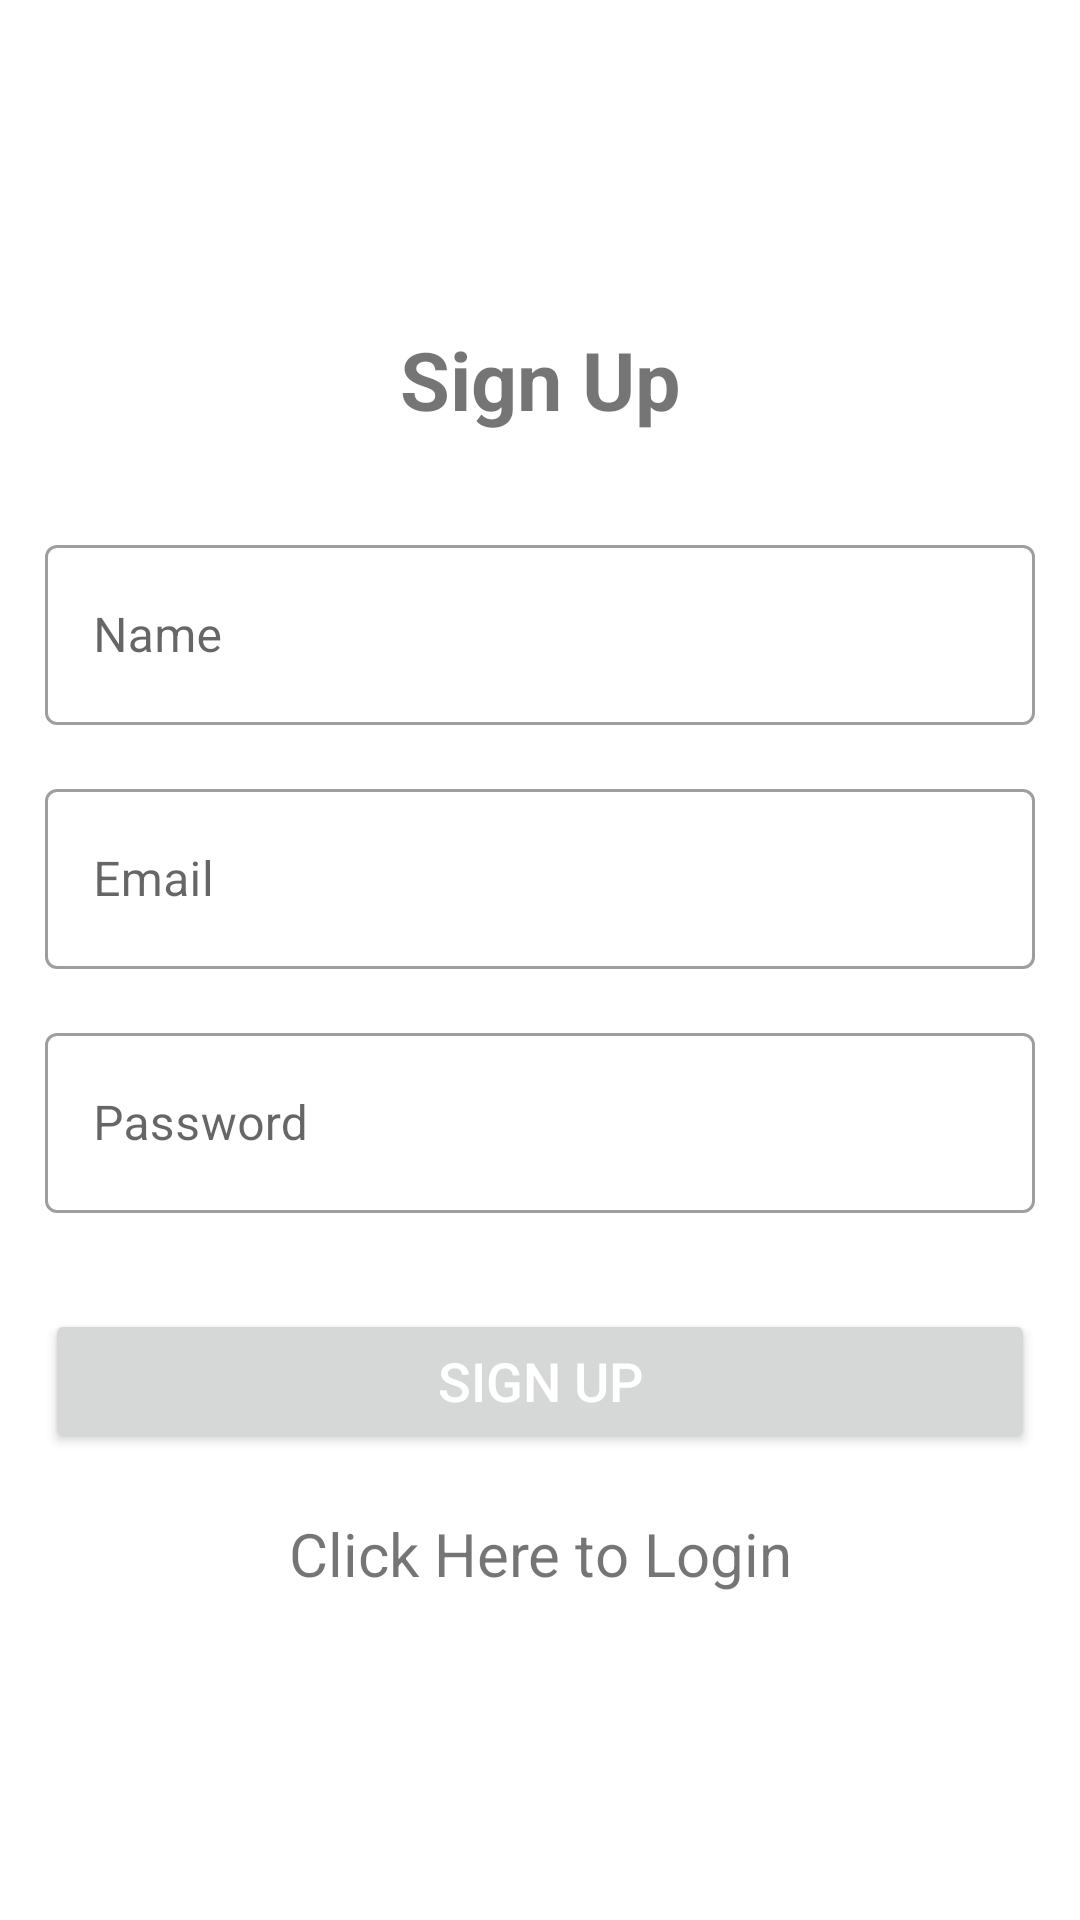

Write the Android layout XML for this screen, with the resource values it uses.
<!-- AndroidManifest.xml: application theme Theme.MAD11 -->
<!-- res/layout/activity_sign_up.xml -->
<?xml version="1.0" encoding="utf-8"?>
<LinearLayout xmlns:android="http://schemas.android.com/apk/res/android"
    xmlns:app="http://schemas.android.com/apk/res-auto"
    xmlns:tools="http://schemas.android.com/tools"
    android:layout_width="match_parent"
    android:layout_height="match_parent"
    android:orientation="vertical"
    android:gravity="center"
    android:padding="15dp"
    tools:context=".SignUp">

    <TextView
        android:text="@string/register"
        android:layout_width="match_parent"
        android:layout_height="wrap_content"
        android:gravity="center"
        android:textSize="27sp"
        android:textStyle="bold"
        android:layout_marginBottom="32dp" />

    <com.google.android.material.textfield.TextInputLayout
        style="@style/Widget.MaterialComponents.TextInputLayout.OutlinedBox"
        android:layout_width="match_parent"
        android:layout_height="wrap_content"
        android:hint="@string/name">

        <com.google.android.material.textfield.TextInputEditText
            android:id="@+id/name"
            android:gravity="center_vertical"
            android:layout_width="match_parent"
            android:layout_height="60dp" />
    </com.google.android.material.textfield.TextInputLayout>

    <com.google.android.material.textfield.TextInputLayout
        style="@style/Widget.MaterialComponents.TextInputLayout.OutlinedBox"
        android:layout_width="match_parent"
        android:layout_height="wrap_content"
        android:hint="@string/email"
        android:layout_marginTop="16dp">

        <com.google.android.material.textfield.TextInputEditText
            android:id="@+id/email"
            android:gravity="center_vertical"
            android:layout_width="match_parent"
            android:layout_height="60dp" />
    </com.google.android.material.textfield.TextInputLayout>

    <com.google.android.material.textfield.TextInputLayout
        style="@style/Widget.MaterialComponents.TextInputLayout.OutlinedBox"
        android:layout_width="match_parent"
        android:layout_height="wrap_content"
        android:hint="@string/password"
        android:layout_marginTop="16dp">

        <com.google.android.material.textfield.TextInputEditText
            android:id="@+id/password"
            android:gravity="center_vertical"
            android:layout_width="match_parent"
            android:layout_height="60dp"
            android:inputType="textPassword" />
    </com.google.android.material.textfield.TextInputLayout>

    <ProgressBar
        android:id="@+id/progress_bar"
        android:visibility="gone"
        android:layout_width="wrap_content"
        android:layout_height="wrap_content" />

    <Button
        android:id="@+id/btn_signup"
        android:layout_width="match_parent"
        android:layout_height="wrap_content"
        android:text="@string/register"
        android:textColor="@android:color/white"
        android:textSize="18sp"
        android:layout_marginTop="32dp" />

    <TextView
        android:id="@+id/loginNow"
        android:text="@string/click_here_to_login"
        android:layout_width="match_parent"
        android:layout_height="wrap_content"
        android:gravity="center"
        android:textSize="20sp"
        android:layout_marginTop="20dp" />

</LinearLayout>
<!-- resources referenced by this layout -->
<resources>
  <string name="click_here_to_login">Click Here to Login</string>
  <string name="email">Email</string>
  <string name="name">Name</string>
  <string name="password">Password</string>
  <string name="register">Sign Up</string>
  <style name="Theme.MAD11" parent="Theme.MaterialComponents.DayNight.NoActionBar">
          
          <item name="colorPrimary">@color/purple_500</item>
          <item name="colorPrimaryVariant">@color/purple_700</item>
          <item name="colorOnPrimary">@color/white</item>
          
          <item name="colorSecondary">@color/teal_200</item>
          <item name="colorSecondaryVariant">@color/teal_700</item>
          <item name="colorOnSecondary">@color/black</item>
          
          <item name="android:statusBarColor">?attr/colorPrimaryVariant</item>
          
      </style>
  <!-- not gathered from this repository: default colours our renderer supplied (Android Studio template values) -->
  <color name="purple_500">#FF6200EE</color>
  <color name="purple_700">#FF3700B3</color>
  <color name="teal_200">#FF03DAC5</color>
  <color name="teal_700">#FF018786</color>
  <color name="black">#FF000000</color>
  <color name="white">#FFFFFFFF</color>
</resources>
